Run: headless pygame with SDL's dummy video driver; simulated clock (each Clock.tick advances the game by its frame time, no real sleeping); random seed 0; keys injected as events and as key.get_pressed() state; mouse plan: one left click at the window centre at the start of phase 2, then a move to the lower-right quarter at the start of phase 3.
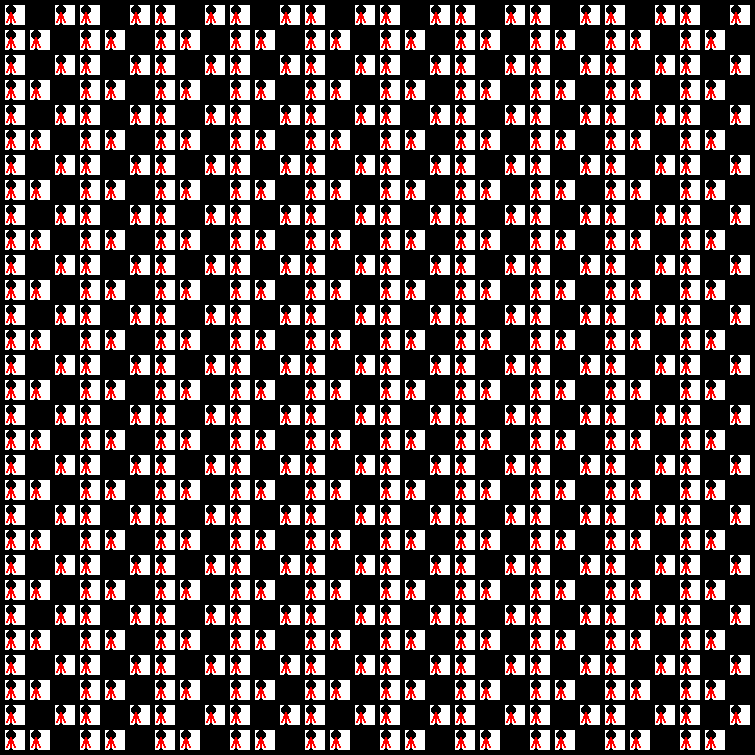
Frame 1 of 4 · flips 1–60 · no input
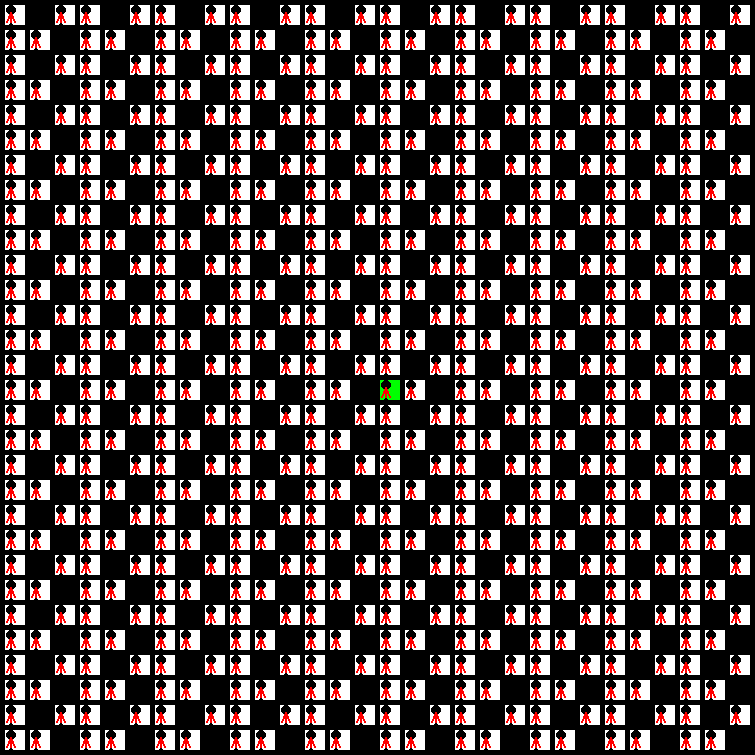
Frame 2 of 4 · flips 61–180 · clicked the window centre · tapped SPACE, RETURN · held RIGHT (→), D
Frame 3 of 4 · flips 181–300 · moved the mouse to the lower-right quarter · held DOWN (↓), S · screen unchanged from frame 2, image omitted
Frame 4 of 4 · flips 301–420 · held LEFT (←), A, UP (↑), W · screen unchanged from frame 3, image omitted

The pygame program that drew these frames:

#!/usr/bin/python2

"""
Program to create 2D Tower Defense war zone




 By Thermoflux
 https://github.com/Thermoflux



"""
def DrawGameWin():    
    
    import pygame
    
    def draw_stick_figure(screen, x, y):
        # Head
        pygame.draw.ellipse(screen, BLACK, [1 + x, y, 10, 10], 0)
     
        # Legs
        pygame.draw.line(screen, BLACK, [5 + x, 17 + y], [10 + x, 27 + y], 2)
        pygame.draw.line(screen, BLACK, [5 + x, 17 + y], [x, 27 + y], 2)
     
        # Body
        pygame.draw.line(screen, RED, [5 + x, 17 + y], [5 + x, 7 + y], 2)
     
        # Arms
        pygame.draw.line(screen, RED, [5 + x, 7 + y], [9 + x, 17 + y], 2)
        pygame.draw.line(screen, RED, [5 + x, 7 + y], [1 + x, 17 + y], 2)
    # Define Colors
    BLACK = (0, 0, 0)
    WHITE = (255, 255, 255)
    GREEN = (0, 255, 0)
    RED = (255, 0, 0)
    
    # Height and Width of the arena
    HEIGHT = 20
    WIDTH = 20
    
    # Rows and Coloums in arena
    ROW = 30
    COL = 30
    
    # MARGIN BETWEEN CELLS
    MARGIN = 5
    
    # Window size
    WINSIZE = [HEIGHT*ROW+MARGIN*(ROW+1), WIDTH*COL+MARGIN*(COL+1) ]
    
    # Make 2D array as an analogy to our arena
    Grid2D = []
    for row in range(ROW):
        Grid2D.append([])
        for coloum in range(COL):
            Grid2D[row].append(0)
            if (coloum+row)%2 == 0 :
                Grid2D[row].append(2)
    
    # print Grid2D
    
    pygame.init()
    screen = pygame.display.set_mode(WINSIZE)
    
    ''' Need to change '''
    
    # Set title of screen
    pygame.display.set_caption("Array Backed Grid")
     
    # Loop until the user clicks the close button.
    done = False
     
    # Used to manage how fast the screen updates
    clock = pygame.time.Clock()
     
    # -------- Main Program Loop -----------
    while not done:
        for event in pygame.event.get():  # User did something
            if event.type == pygame.QUIT:  # If user clicked close
                done = True  # Flag that we are done so we exit this loop
            elif event.type == pygame.MOUSEBUTTONDOWN:
                # User clicks the mouse. Get the position
                pos = pygame.mouse.get_pos()
                # Change the x/y screen coordinates to grid coordinates
                column = pos[0] // (WIDTH + MARGIN)
                row = pos[1] // (HEIGHT + MARGIN)
                # Set that location to one
                if Grid2D[row][column] == 1:
                    Grid2D[row][column] = 0
                else:  
                    Grid2D[row][column] = 1
                print("Click ", pos, "Grid coordinates: ", row, column)
                
        # Set the screen background
        screen.fill(BLACK)
     
        # Draw the grid
        for row in range(ROW):
            for column in range(COL):
                color = WHITE
                if Grid2D[row][column] == 1:
                    color = GREEN
                if Grid2D[row][column] == 2:
                    color = BLACK
                pygame.draw.rect(screen,
                                 color,
                                 [(MARGIN + WIDTH) * column + MARGIN,
                                  (MARGIN + HEIGHT) * row + MARGIN,
                                  WIDTH,
                                  HEIGHT])
                if Grid2D[row][column] != 2:
                    draw_stick_figure(screen,(MARGIN + WIDTH) * column + MARGIN,
                                    (MARGIN + HEIGHT) * row + MARGIN,)
        # Limit to 60 frames per second
        clock.tick(60)
     
        # Go ahead and update the screen with what we've drawn.
        pygame.display.flip()
     
    # Be IDLE friendly. If you forget this line, the program will 'hang'
    # on exit.
    pygame.quit()
    
    
 
    return 

 

 
if __name__ == "__main__":
    DrawGameWin()
